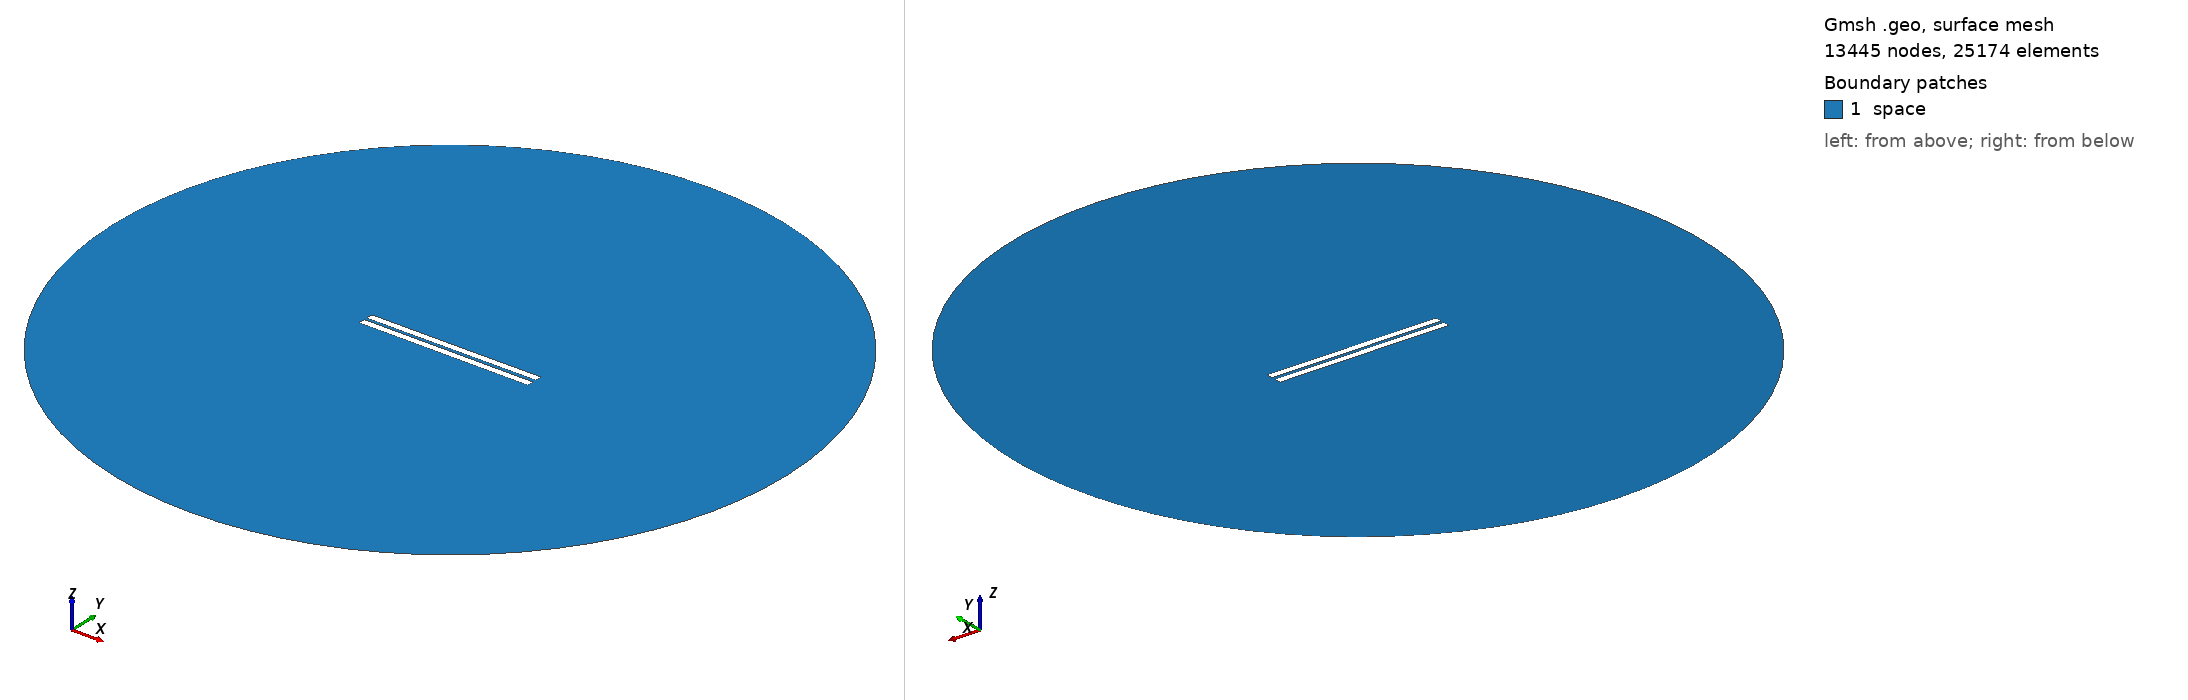

Gmsh geometry script, surface-meshed: 13445 nodes, 25174 surface elements. Boundary patches (legend numbers): 1 space. Left view from above one corner, right view from below the opposite corner. Legend entries are the model's physical surfaces. The drawing asked Gmsh for element sizes between 1% and 20% of the model's largest extent; the script's own settings can give other sizes.

=== 1188.geo (drawn) ===
//---------------------------------------
// Geometry kernel
//---------------------------------------

SetFactory("OpenCASCADE");



//---------------------------------------
// Parameters of the geometry
//---------------------------------------

// Overetch of the upper plate
overetch = 0.0;

// Distance between the plates
distance = 1.75;

// Discretization over the x axis (for the deformation)
nx = 50; 

// Length of the plate
L = 100 - overetch; 

// Number of modes
n = 4; 

// 1st mode coefficient
coeff(1) = 0.15;
beta(1) = 0.596864 * 3.1415926535 / L;

// 2nd mode coefficient
coeff(2) = 0.0;
beta(2) = 1.49418 * 3.1415926535 / L;

// 3rd mode coefficient
coeff(3) = 0.0;
beta(3) = 2.50025 * 3.1415926535 / L;

// 4th mode coefficient
coeff(4) = 0.0;
beta(4) = 3.49999 * 3.1415926535 / L;



//---------------------------------------
// Upper plate (deformed rectangle)
//---------------------------------------

// Coordiantes of the upper plate
xmin = -50;
xmax = 50 - overetch;

// Height of the upper plate
yheight = 4 - 2 * overetch;

// Indexes of the points
UpperID[] = {};
LowerID[] = {};
LeftID[] = {};
RightID[] = {};

// Point index
p = 1;

// Horizontal edges
For i In {1:nx}
    x = xmin + (i-1)*(xmax - xmin)/(nx-1);

    y_bottom = distance / 2 + overetch;
    For j In {1:n}
        C = (Cosh(beta(j)*L) + Cos(beta(j)*L)) / (Sinh(beta(j)*L) + Sin(beta(j)*L));
        y_bottom  = y_bottom + coeff(j) * (Cosh(beta(j)*(x+50)) - Cos(beta(j)*(x+50)) - C * (Sinh(beta(j)*(x+50)) - Sin(beta(j)*(x+50))));
    EndFor

    y_top = y_bottom + yheight;

    Point(p) = {x, y_top, 0, 1.0};
    UpperID[i] = p;
    p = p + 1;

    Point(p) = {x, y_bottom, 0, 1.0};
    LowerID[i] = p;
    p = p + 1;
EndFor

// Create point lists
UpperPts[] = {}; LowerPts[] = {};
For i In {1:nx}
  UpperPts[] += {UpperID[i]};
  LowerPts[] += {LowerID[i]};
EndFor

// Build splines
Spline(1) = {UpperPts[]};
Spline(2) = {LowerPts[]};
Line(3) = {LowerPts[nx-1], UpperPts[nx-1]};
Line(4) = {LowerPts[0], UpperPts[0]};

// Build the plane surface
Curve Loop(1) = {2, 3, -1, -4};
Plane Surface(1) = {1};



//---------------------------------------
// Lower plate (rectangle)
//---------------------------------------

// Vertices
Point(1001) = {-50, -1, 0, 1.0};
Point(1002) = { 50, -1, 0, 1.0};
Point(1003) = { 50,  -5, 0, 1.0};
Point(1004) = {-50,  -5, 0, 1.0};

// Edges
Line(5) = {1001, 1002};
Line(6) = {1002, 1003};
Line(7) = {1003, 1004};
Line(8) = {1004, 1001};

// Plane surface
Line Loop(2) = {5, 6, 7, 8};
Plane Surface(2) = {2}; 



//---------------------------------------
// Outer (fictious) boundary
//---------------------------------------

// Points
Point(1005) = {0, 0, 0};       // Center
Point(1006) = {200, 0, 0};     // Start point
Point(1007) = {0, 200, 0};     // 90 degrees
Point(1008) = {-200, 0, 0};    // 180 degrees
Point(1009) = {0, -200, 0};    // 270 degrees

// Circle arcs (each needs start, center, end)
Circle(9) = {1006, 1005, 1007};
Circle(10) = {1007, 1005, 1008};
Circle(11) = {1008, 1005, 1009};
Circle(12) = {1009, 1005, 1006};

// Plane surface for the entire domain
Curve Loop(3) = {9, 10, 11, 12};
Surface(3) = {3};

// Subtract the plates from the whole domain to obtain the actual domain where we want to solve the equations
BooleanDifference{ Surface{3}; Delete; }{ Surface{1}; Surface{2}; Delete; }




//---------------------------------------
// Transfinite Lines/Curves
//---------------------------------------

// Set the number of points on the boundaries
r = 7;

// Plates
Transfinite Curve {1, 2} = 50*r Using Progression 1;
Transfinite Curve {3, 4} = 2*r Using Progression 1;
Transfinite Line {5, 7} = 50*r Using Progression 1;
Transfinite Line {6, 8} = 2*r Using Progression 1;

// Outer boundary
Transfinite Line {9, 10, 11, 12} = 20 Using Progression 1;



//---------------------------------------
// Physical groups
//---------------------------------------                

// Physical curves (boundaries)
Physical Line("force_segment", 10) = {2};
Physical Line("upper_plate", 11) = {1, 3, 4};
Physical Line("lower_plate", 12) = {5, 6, 7, 8};
Physical Line("boundary", 20) = {9, 10, 11, 12};

// Physical Surfaces
Physical Surface("space", 30) = {3};



//---------------------------------------
// 6. Generate the Mesh
//---------------------------------------

// 2D mesh generation
Mesh 2;
